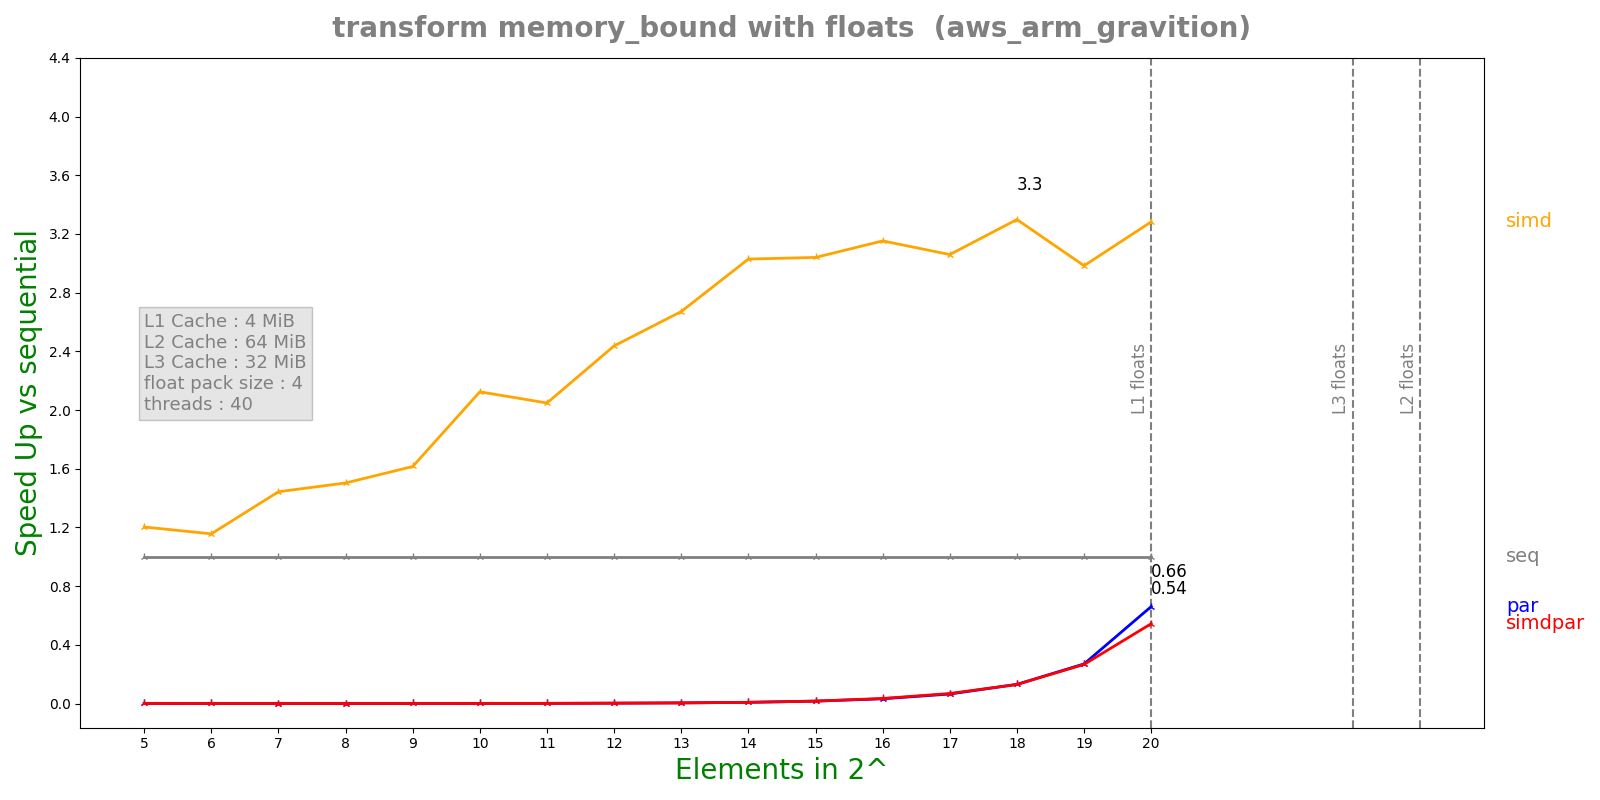

Values plotted in this chart, from the file beside it:
n, lane, threads, seq, simd, par, simdpar
5, 4, 40, 9.748e-08, 8.102e-08, 0.0001335, 0.0001281
6, 4, 40, 1.6052e-07, 1.388e-07, 0.0003194, 0.0003164
7, 4, 40, 2.4848e-07, 1.7216e-07, 0.001266, 0.001205
8, 4, 40, 3.3772e-07, 2.247e-07, 0.001248, 0.001206
9, 4, 40, 6.6212e-07, 4.0988e-07, 0.001207, 0.001252
10, 4, 40, 8.46417e-07, 3.9844e-07, 0.001263, 0.001214
11, 4, 40, 1.49183e-06, 7.284e-07, 0.001212, 0.001258
12, 4, 40, 3.22992e-06, 1.32532e-06, 0.001219, 0.001231
13, 4, 40, 5.576e-06, 2.0874e-06, 0.001255, 0.001235
14, 4, 40, 1.01591e-05, 3.3542e-06, 0.001205, 0.001239
15, 4, 40, 2.03008e-05, 6.67808e-06, 0.001216, 0.001238
16, 4, 40, 4.08982e-05, 1.29736e-05, 0.001264, 0.001181
17, 4, 40, 7.9409e-05, 2.59542e-05, 0.001223, 0.001161
18, 4, 40, 0.0001595, 4.83623e-05, 0.001221, 0.001227
19, 4, 40, 0.0003173, 0.0001064, 0.001175, 0.00119
20, 4, 40, 0.0006347, 0.0001934, 0.0009603, 0.001166
